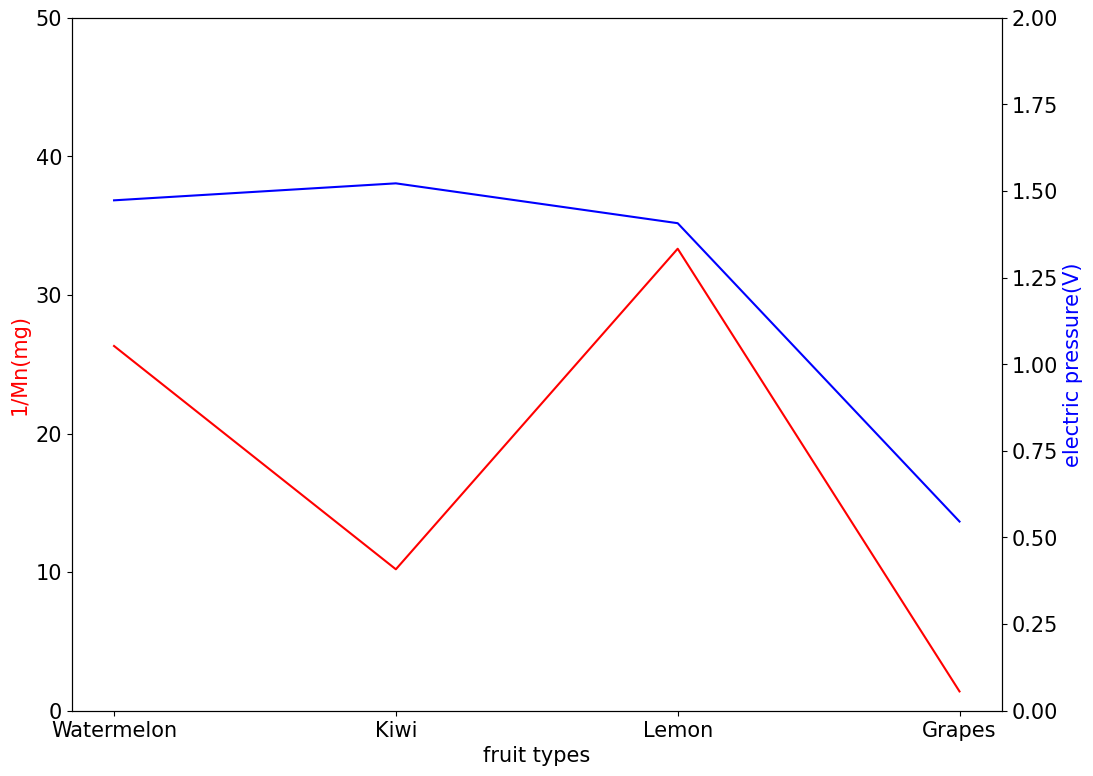

The script that saved this image:
import matplotlib.pyplot as plt
import numpy as np

x = np.array(['Watermelon', 'Kiwi', 'Lemon', 'Grapes'])
y1 = np.array([

1/0.038,
1/0.098,
1/0.03,
1/0.718

])
y2 = np.array([1.473, 1.522, 1.407, 0.546])

plt.style.use('default')
plt.rcParams['figure.figsize'] = (12, 9)
plt.rcParams['font.size'] = 15


fig, ax1 = plt.subplots()
ax1.set_xlabel('fruit types')
ax1.set_ylabel('1/Mn(mg)', color='red')
ax1.plot(x, y1, color='red', label='y1')
ax1.set_ylim(0, 50) 

ax2 = ax1.twinx()
ax2.set_ylabel('electric pressure(V)', color='blue')
ax2.plot(x, y2, color='blue', label='y2')
ax2.set_ylim(0, 2)

plt.savefig('savefig_default_3.png')
